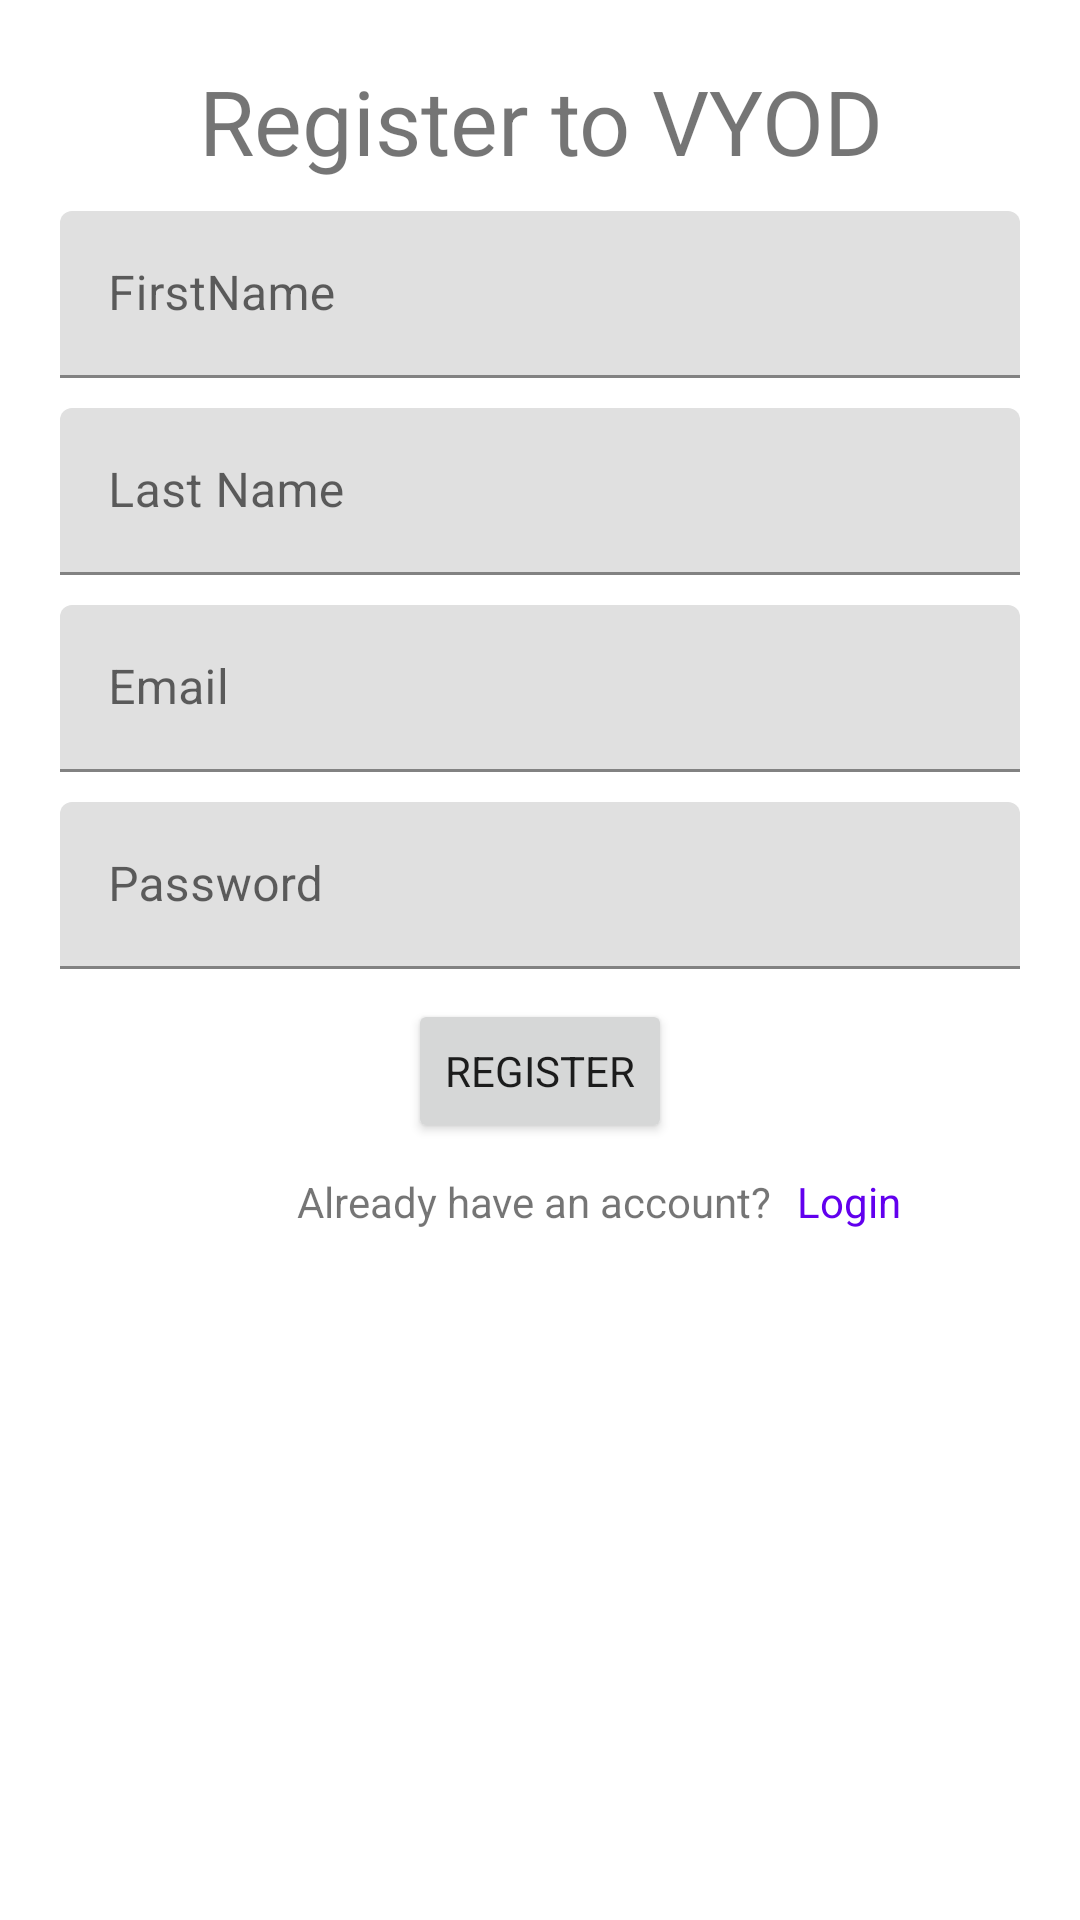

This screen was rendered from an Android layout file. Write that file and the resources it references.
<!-- AndroidManifest.xml: application theme Theme.Voyd -->
<!-- res/layout/activity_register_member.xml -->
<?xml version="1.0" encoding="utf-8"?>
<RelativeLayout xmlns:android="http://schemas.android.com/apk/res/android"

    xmlns:tools="http://schemas.android.com/tools"
    android:layout_width="match_parent"
    android:layout_height="match_parent"
    android:padding="20dp"
    tools:context=".Views.RegisterMember">

    <TextView
        android:id="@+id/tvRegisterTitle"
        android:layout_width="match_parent"
        android:layout_height="wrap_content"
        android:layout_centerHorizontal="true"
        android:fontFamily="sans-serif"
        android:gravity="center"
        android:text="@string/registerVyod"
        android:textSize="30sp" />

    <com.google.android.material.textfield.TextInputLayout
        android:layout_width="match_parent"
        android:id="@+id/tvFirstNameRegister"
        android:layout_below="@+id/tvRegisterTitle"
        android:fontFamily="sans-serif"
        android:layout_marginTop="10dp"
        android:layout_height="wrap_content"
        android:hint="@string/fName">

        <com.google.android.material.textfield.TextInputEditText
            android:layout_width="match_parent"
            android:id="@+id/edtFirstNameRegister"
            android:fontFamily="sans-serif"
            android:layout_height="wrap_content"/>

    </com.google.android.material.textfield.TextInputLayout>
    <com.google.android.material.textfield.TextInputLayout
        android:layout_width="match_parent"
        android:id="@+id/tvLastNameRegister"
        android:layout_below="@+id/tvFirstNameRegister"
        android:fontFamily="sans-serif"
        android:layout_marginTop="10dp"
        android:layout_height="wrap_content"
        android:hint="@string/lName">

        <com.google.android.material.textfield.TextInputEditText
            android:layout_width="match_parent"
            android:id="@+id/edtLastNameRegister"
            android:fontFamily="sans-serif"
            android:layout_height="wrap_content"/>

    </com.google.android.material.textfield.TextInputLayout>
    <com.google.android.material.textfield.TextInputLayout
        android:layout_width="match_parent"
        android:id="@+id/tvEmailRegister"
        android:layout_below="@+id/tvLastNameRegister"
        android:fontFamily="sans-serif"
        android:layout_marginTop="10dp"
        android:layout_height="wrap_content"
        android:hint="@string/email">

        <com.google.android.material.textfield.TextInputEditText
            android:layout_width="match_parent"
            android:id="@+id/edtEmailRegister"
            android:fontFamily="sans-serif"
            android:layout_height="wrap_content"/>

    </com.google.android.material.textfield.TextInputLayout>
    <com.google.android.material.textfield.TextInputLayout
        android:layout_width="match_parent"
        android:layout_below="@+id/tvEmailRegister"
        android:id="@+id/tvPassRegister"
        android:layout_marginTop="10dp"

        android:fontFamily="sans-serif"
        android:layout_height="wrap_content"
        android:hint="@string/pass">

        <com.google.android.material.textfield.TextInputEditText
            android:layout_width="match_parent"
            android:id="@+id/edtPassRegister"
            android:inputType="textPassword"
            android:fontFamily="sans-serif"
            android:layout_height="wrap_content"/>

    </com.google.android.material.textfield.TextInputLayout>

    <Button
        android:id="@+id/btnRegister"
        android:layout_width="wrap_content"
        android:layout_height="wrap_content"
        android:layout_below="@+id/tvPassRegister"
        android:layout_centerHorizontal="true"
        android:layout_marginTop="10dp"
        android:fontFamily="sans-serif"
        android:text="@string/Register" />

    <TextView
        android:id="@+id/tvHaveAcc"
        android:layout_width="wrap_content"
        android:layout_height="wrap_content"
        android:layout_below="@+id/btnRegister"
        android:layout_centerHorizontal="true"
        android:layout_marginTop="10dp"
        android:fontFamily="sans-serif"
        android:gravity="center"
        android:text="@string/havAcc" />

    <TextView
        android:id="@+id/btnLoginRegister"
        android:layout_width="wrap_content"
        android:layout_height="wrap_content"
        android:layout_below="@+id/btnRegister"
        android:layout_centerHorizontal="true"
        android:layout_marginTop="10dp"
        android:layout_marginLeft="5dp"
        android:layout_toRightOf="@+id/tvHaveAcc"
        android:background="@color/trans"
        android:fontFamily="sans-serif"
        android:text="@string/Login"
        android:textColor="@color/design_default_color_primary" />



</RelativeLayout>
<!-- resources referenced by this layout -->
<resources>
  <string name="Login">Login</string>
  <string name="Register">Register</string>
  <string name="email">Email</string>
  <string name="fName">FirstName</string>
  <string name="havAcc">"Already have an account? "</string>
  <string name="lName">Last Name</string>
  <string name="pass">Password</string>
  <string name="registerVyod">Register to VYOD</string>
  <style name="Theme.Voyd" parent="Theme.MaterialComponents.DayNight.DarkActionBar">
          
          <item name="colorPrimary">@color/purple_500</item>
          <item name="colorPrimaryVariant">@color/purple_700</item>
          <item name="colorOnPrimary">@color/white</item>
          
          <item name="colorSecondary">@color/teal_200</item>
          <item name="colorSecondaryVariant">@color/teal_700</item>
          <item name="colorOnSecondary">@color/black</item>
          
          <item name="android:statusBarColor" tools:targetApi="l">?attr/colorPrimaryVariant</item>
          
      </style>
  <!-- not gathered from this repository: default colours our renderer supplied (Android Studio template values) -->
  <color name="purple_500">#FF6200EE</color>
  <color name="purple_700">#FF3700B3</color>
  <color name="teal_200">#FF03DAC5</color>
  <color name="teal_700">#FF018786</color>
  <color name="black">#FF000000</color>
  <color name="white">#FFFFFFFF</color>
</resources>
